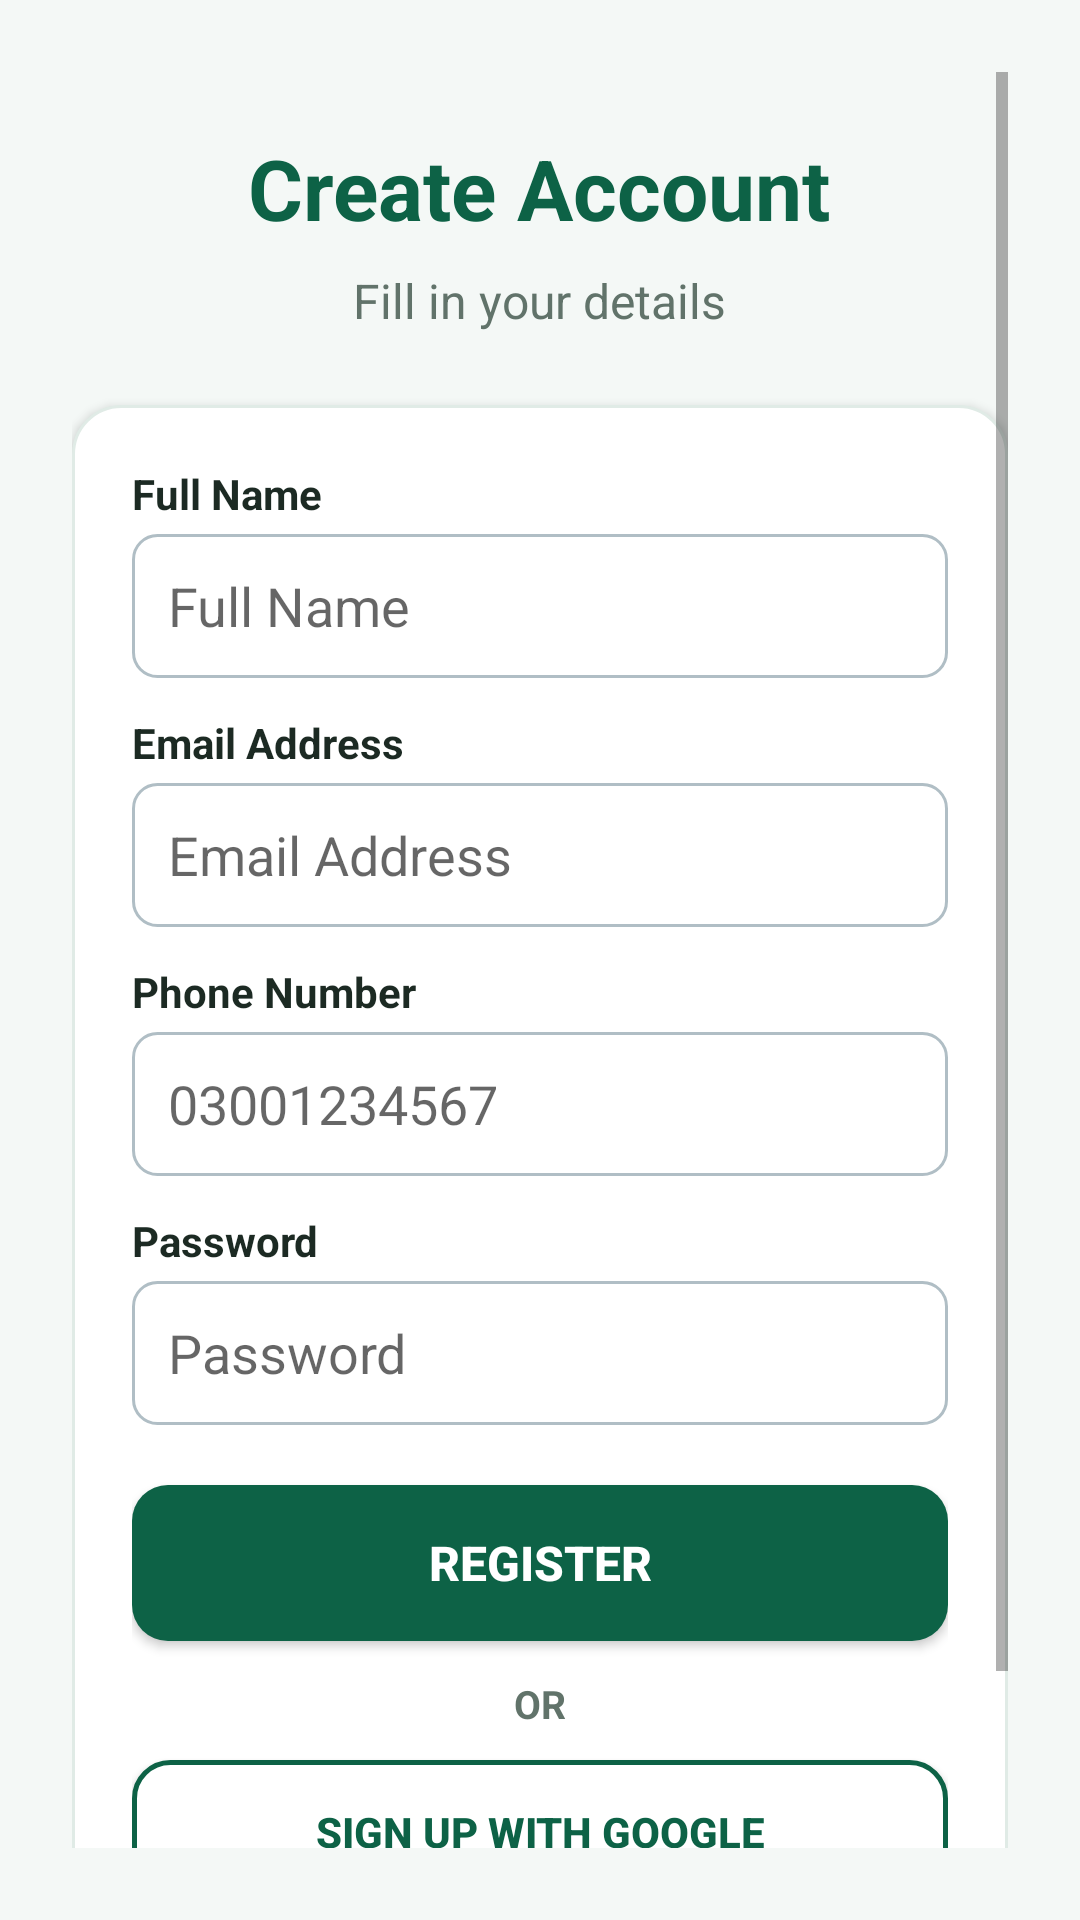

This screen was rendered from an Android layout file. Write that file and the resources it references.
<!-- AndroidManifest.xml: application theme Theme.SolarSehat -->
<!-- res/layout/activity_register.xml -->
<?xml version="1.0" encoding="utf-8"?>
<ScrollView xmlns:android="http://schemas.android.com/apk/res/android"
    android:layout_width="match_parent"
    android:layout_height="match_parent"
    android:background="@color/pale_blue"
    android:fillViewport="true"
    android:padding="24dp">

    <LinearLayout
        android:layout_width="match_parent"
        android:layout_height="wrap_content"
        android:gravity="center_horizontal"
        android:orientation="vertical">

        <TextView
            android:layout_width="wrap_content"
            android:layout_height="wrap_content"
            android:layout_marginTop="20dp"
            android:text="@string/create_account"
            android:textColor="@color/primary_emerald"
            android:textSize="28sp"
            android:textStyle="bold" />

        <TextView
            android:layout_width="wrap_content"
            android:layout_height="wrap_content"
            android:layout_marginTop="8dp"
            android:text="@string/fill_details"
            android:textColor="@color/text_secondary"
            android:textSize="16sp" />

        <LinearLayout
            android:layout_width="match_parent"
            android:layout_height="wrap_content"
            android:layout_marginTop="24dp"
            android:background="@drawable/bg_card_white"
            android:elevation="2dp"
            android:orientation="vertical"
            android:padding="20dp">

            <TextView
                android:layout_width="wrap_content"
                android:layout_height="wrap_content"
                android:text="@string/full_name"
                android:textColor="@color/text_primary"
                android:textSize="14sp"
                android:textStyle="bold" />

            <EditText
                android:id="@+id/edtRegName"
                android:layout_width="match_parent"
                android:layout_height="48dp"
                android:layout_marginTop="4dp"
                android:autofillHints="name"
                android:background="@drawable/bg_edittext"
                android:hint="@string/full_name"
                android:inputType="textPersonName"
                android:paddingStart="12dp"
                android:paddingEnd="12dp"
                android:textColor="@color/text_primary" />

            <TextView
                android:layout_width="wrap_content"
                android:layout_height="wrap_content"
                android:layout_marginTop="12dp"
                android:text="@string/email_address"
                android:textColor="@color/text_primary"
                android:textSize="14sp"
                android:textStyle="bold" />

            <EditText
                android:id="@+id/edtRegEmail"
                android:layout_width="match_parent"
                android:layout_height="48dp"
                android:layout_marginTop="4dp"
                android:autofillHints="emailAddress"
                android:background="@drawable/bg_edittext"
                android:hint="@string/email_address"
                android:inputType="textEmailAddress"
                android:paddingStart="12dp"
                android:paddingEnd="12dp"
                android:textColor="@color/text_primary" />

            <TextView
                android:layout_width="wrap_content"
                android:layout_height="wrap_content"
                android:layout_marginTop="12dp"
                android:text="@string/phone_number"
                android:textColor="@color/text_primary"
                android:textSize="14sp"
                android:textStyle="bold" />

            <EditText
                android:id="@+id/edtRegPhone"
                android:layout_width="match_parent"
                android:layout_height="48dp"
                android:layout_marginTop="4dp"
                android:autofillHints="phoneNumber"
                android:background="@drawable/bg_edittext"
                android:hint="03001234567"
                android:inputType="phone"
                android:paddingStart="12dp"
                android:paddingEnd="12dp"
                android:textColor="@color/text_primary" />

            <TextView
                android:layout_width="wrap_content"
                android:layout_height="wrap_content"
                android:layout_marginTop="12dp"
                android:text="@string/password"
                android:textColor="@color/text_primary"
                android:textSize="14sp"
                android:textStyle="bold" />

            <EditText
                android:id="@+id/edtRegPassword"
                android:layout_width="match_parent"
                android:layout_height="48dp"
                android:layout_marginTop="4dp"
                android:autofillHints="password"
                android:background="@drawable/bg_edittext"
                android:hint="@string/password"
                android:inputType="textPassword"
                android:paddingStart="12dp"
                android:paddingEnd="12dp"
                android:textColor="@color/text_primary" />

            <Button
                android:id="@+id/btnRegister"
                android:layout_width="match_parent"
                android:layout_height="52dp"
                android:layout_marginTop="20dp"
                android:background="@drawable/bg_button_emerald"
                android:text="@string/register"
                android:textColor="@color/white"
                android:textSize="16sp"
                android:textStyle="bold" />

            <TextView
                android:layout_width="wrap_content"
                android:layout_height="wrap_content"
                android:layout_gravity="center"
                android:layout_marginTop="12dp"
                android:text="@string/or"
                android:textColor="@color/text_secondary"
                android:textSize="13sp"
                android:textStyle="bold" />

            <Button
                android:id="@+id/btnGoogleRegister"
                android:layout_width="match_parent"
                android:layout_height="48dp"
                android:layout_marginTop="10dp"
                android:background="@drawable/bg_button_outline"
                android:text="@string/register_google"
                android:textColor="@color/primary_emerald"
                android:textSize="14sp"
                android:textStyle="bold" />

        </LinearLayout>

        <TextView
            android:id="@+id/txtLoginLink"
            android:layout_width="wrap_content"
            android:layout_height="wrap_content"
            android:layout_marginTop="20dp"
            android:padding="8dp"
            android:text="@string/already_have_account"
            android:textColor="@color/primary_emerald"
            android:textSize="15sp"
            android:textStyle="bold" />

    </LinearLayout>
</ScrollView>
<!-- resources referenced by this layout -->
<resources>
  <color name="pale_blue">#F4F8F6</color>
  <color name="primary_emerald">#0D6246</color>
  <color name="text_primary">#1C2A23</color>
  <color name="text_secondary">#61736A</color>
  <color name="white">#FFFFFF</color>
  <!-- drawable bg_button_emerald (drawable) -->
  <?xml version="1.0" encoding="utf-8"?>
  <shape xmlns:android="http://schemas.android.com/apk/res/android"
      android:shape="rectangle">
      <solid android:color="@color/primary_emerald" />
      <corners android:radius="12dp" />
  </shape>
  <!-- drawable bg_button_outline (drawable) -->
  <?xml version="1.0" encoding="utf-8"?>
  <shape xmlns:android="http://schemas.android.com/apk/res/android"
      android:shape="rectangle">
      <solid android:color="@color/white" />
      <stroke android:width="1.5dp" android:color="@color/primary_emerald" />
      <corners android:radius="12dp" />
  </shape>
  <!-- drawable bg_card_white (drawable) -->
  <?xml version="1.0" encoding="utf-8"?>
  <shape xmlns:android="http://schemas.android.com/apk/res/android"
      android:shape="rectangle">
      <solid android:color="@color/white" />
      <corners android:radius="16dp" />
      <stroke android:width="1dp" android:color="#E0EBE6" />
  </shape>
  <!-- drawable bg_edittext (drawable) -->
  <?xml version="1.0" encoding="utf-8"?>
  <shape xmlns:android="http://schemas.android.com/apk/res/android"
      android:shape="rectangle">
      <solid android:color="#FFFFFF" />
      <stroke android:width="1dp" android:color="#B0BEC5" />
      <corners android:radius="8dp" />
  </shape>
  <string name="already_have_account">Already have an account? Sign In</string>
  <string name="create_account">Create Account</string>
  <string name="email_address">Email Address</string>
  <string name="fill_details">Fill in your details</string>
  <string name="full_name">Full Name</string>
  <string name="or">OR</string>
  <string name="password">Password</string>
  <string name="phone_number">Phone Number</string>
  <string name="register">Register</string>
  <string name="register_google">Sign up with Google</string>
  <style name="Theme.SolarSehat" parent="Base.Theme.SolarSehat" />
  <style name="Base.Theme.SolarSehat" parent="Theme.AppCompat.Light.NoActionBar">
          <item name="colorPrimary">@color/primary_emerald</item>
          <item name="colorPrimaryDark">@color/primary_emerald_dark</item>
          <item name="colorAccent">@color/sunshine_yellow</item>
          <item name="android:windowBackground">@color/pale_blue</item>
      </style>
  <color name="primary_emerald_dark">#07432F</color>
  <color name="sunshine_yellow">#FFD54F</color>
</resources>
